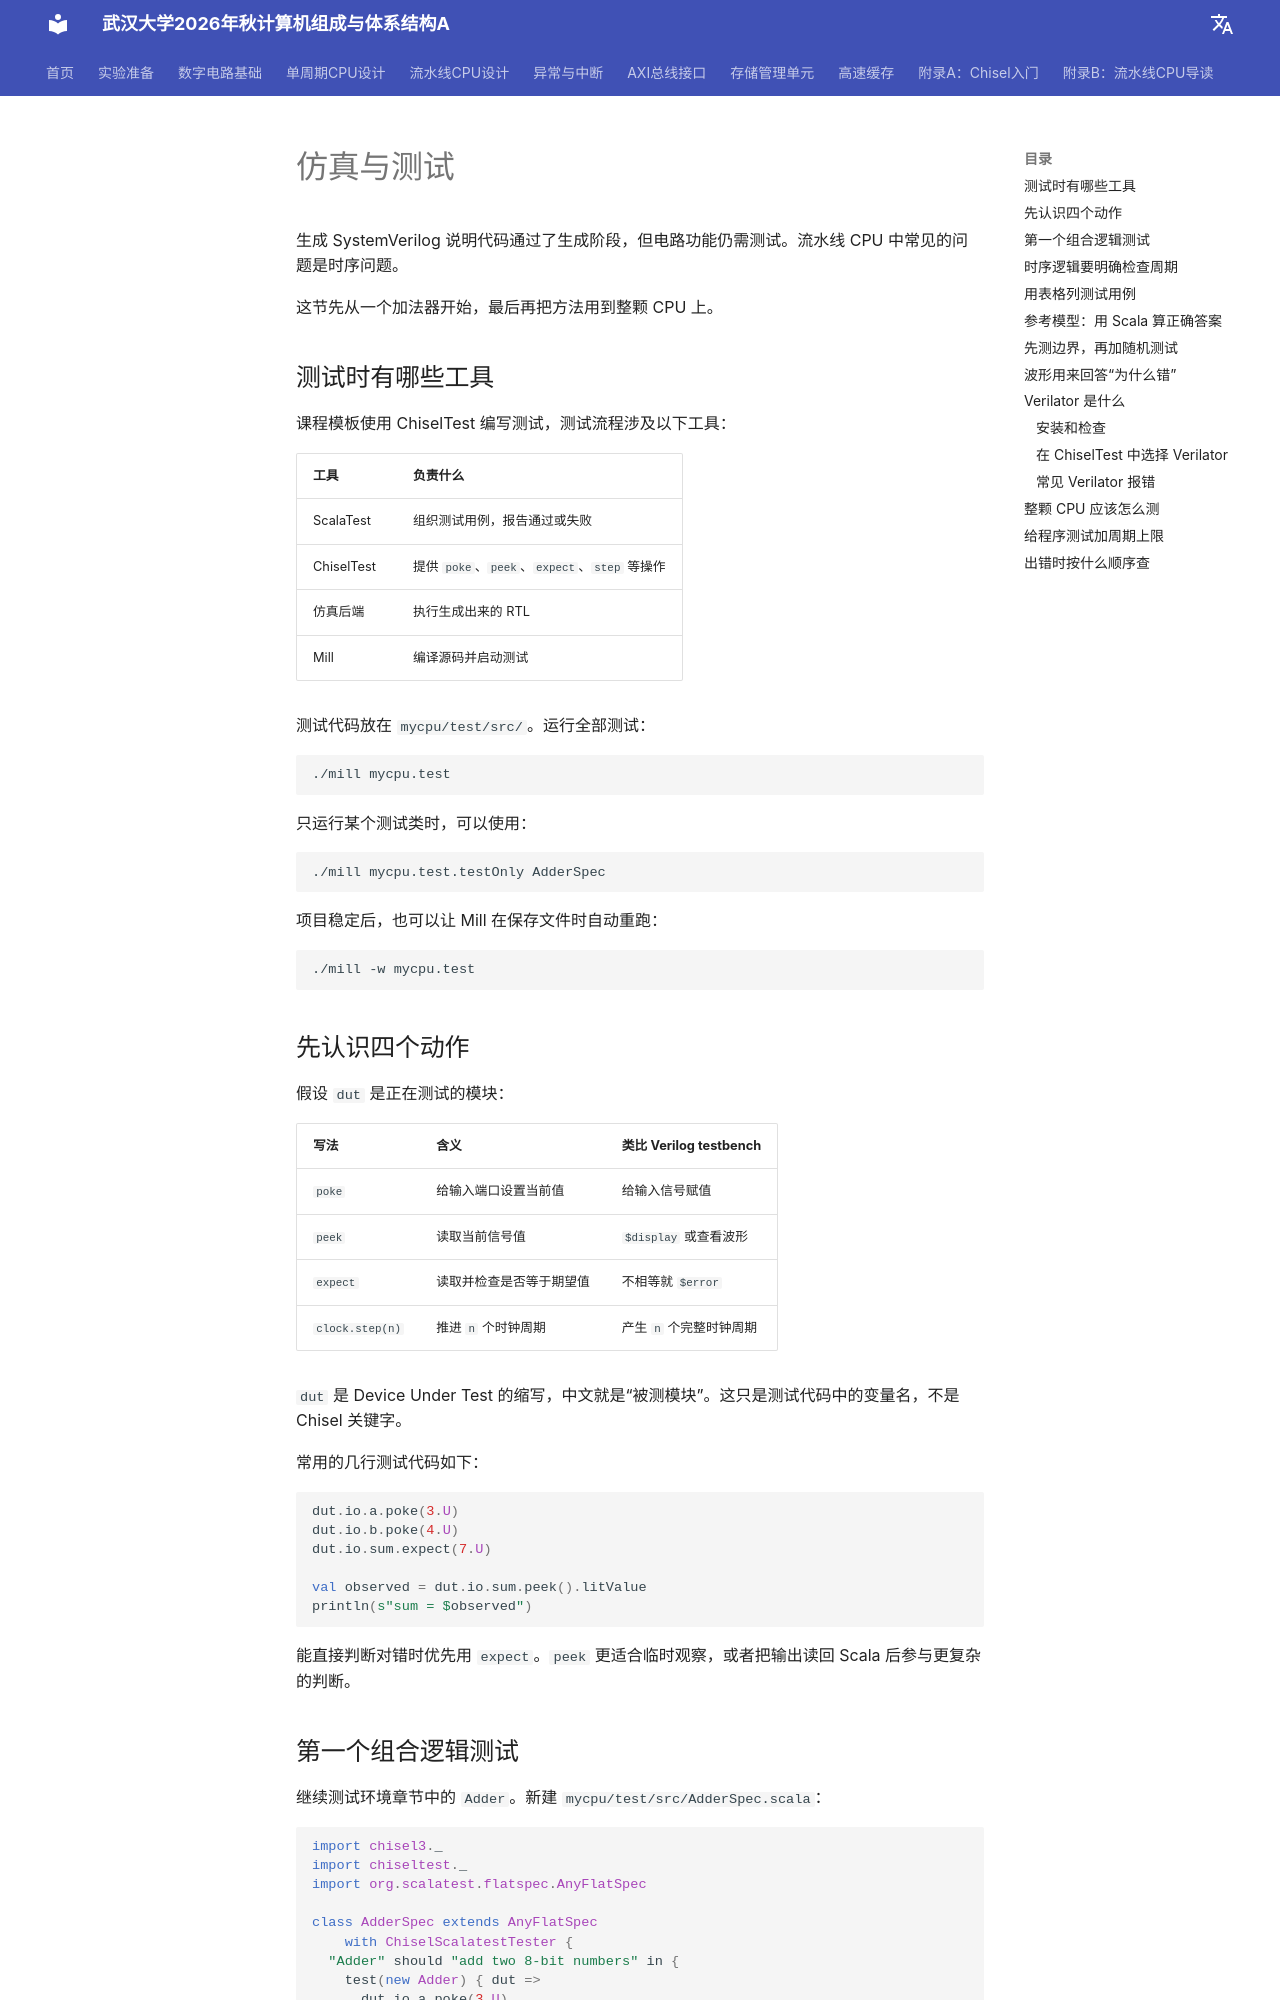

repository: codexp-whu/cod-exp · page: chisel/仿真测试/index.html · generator: mkdocs

# 仿真与测试

生成 SystemVerilog 说明代码通过了生成阶段，但电路功能仍需测试。流水线 CPU 中常见的问题是时序问题。

这节先从一个加法器开始，最后再把方法用到整颗 CPU 上。

## 测试时有哪些工具

课程模板使用 ChiselTest 编写测试，测试流程涉及以下工具：

| 工具 | 负责什么 |
|------|----------|
| ScalaTest | 组织测试用例，报告通过或失败 |
| ChiselTest | 提供 `poke`、`peek`、`expect`、`step` 等操作 |
| 仿真后端 | 执行生成出来的 RTL |
| Mill | 编译源码并启动测试 |

测试代码放在 `mycpu/test/src/`。运行全部测试：

```bash
./mill mycpu.test
```

只运行某个测试类时，可以使用：

```bash
./mill mycpu.test.testOnly AdderSpec
```

项目稳定后，也可以让 Mill 在保存文件时自动重跑：

```bash
./mill -w mycpu.test
```

## 先认识四个动作

假设 `dut` 是正在测试的模块：

| 写法 | 含义 | 类比 Verilog testbench |
|------|------|------------------------|
| `poke` | 给输入端口设置当前值 | 给输入信号赋值 |
| `peek` | 读取当前信号值 | `$display` 或查看波形 |
| `expect` | 读取并检查是否等于期望值 | 不相等就 `$error` |
| `clock.step(n)` | 推进 `n` 个时钟周期 | 产生 `n` 个完整时钟周期 |

`dut` 是 Device Under Test 的缩写，中文就是“被测模块”。这只是测试代码中的变量名，不是 Chisel 关键字。

常用的几行测试代码如下：

```scala
dut.io.a.poke(3.U)
dut.io.b.poke(4.U)
dut.io.sum.expect(7.U)

val observed = dut.io.sum.peek().litValue
println(s"sum = $observed")
```

能直接判断对错时优先用 `expect`。`peek` 更适合临时观察，或者把输出读回 Scala 后参与更复杂的判断。
